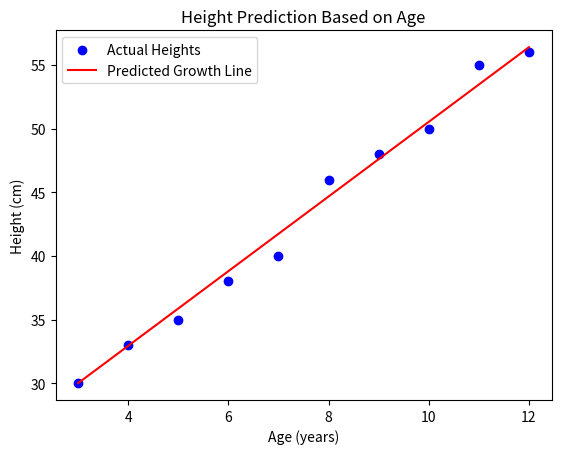

The matplotlib source for this figure:
# Datasets

import numpy as np
import pandas as pd
import matplotlib.pyplot as plt

ages = np.array([3,4,5,6,7,8,9,10,11,12])
heights = np.array([30,33,35,38,40,46,48,50,55,56])

growth_rate = 0.0
starting_height = 30

learning_rate = 0.01
num_iterations = 1000

for i in range(num_iterations):
    # Calculate predictions and gradients
    prediction = starting_height + (growth_rate * ages)
    # Calculate errors and gradients
    errors = prediction - heights
    # Update parameters using gradient descent
    gradient_growth_rate = np.mean(errors * ages)*2
    gradient_starting_height = np.mean(errors)*2
    # # Update parameters
    growth_rate = growth_rate - (learning_rate * gradient_growth_rate)
    starting_height = starting_height - (learning_rate * gradient_starting_height)
    
    if i == num_iterations - 1:
        print(f"Iteration {i}: Growth Rate = {growth_rate}, Starting Height = {starting_height}")

age_to_predict = 10
predicted_height = starting_height + (growth_rate * age_to_predict)
print(f"Predicted height for age {age_to_predict} is {predicted_height} = {starting_height} + ({growth_rate} * {age_to_predict})")

# Plotting the results
plt.scatter(ages, heights, color='blue', label='Actual Heights')
plt.plot(ages, starting_height + (growth_rate * ages), color='red', label='Predicted Growth Line')
plt.xlabel('Age (years)')
plt.ylabel('Height (cm)')
plt.title('Height Prediction Based on Age')
plt.legend()
plt.show()
